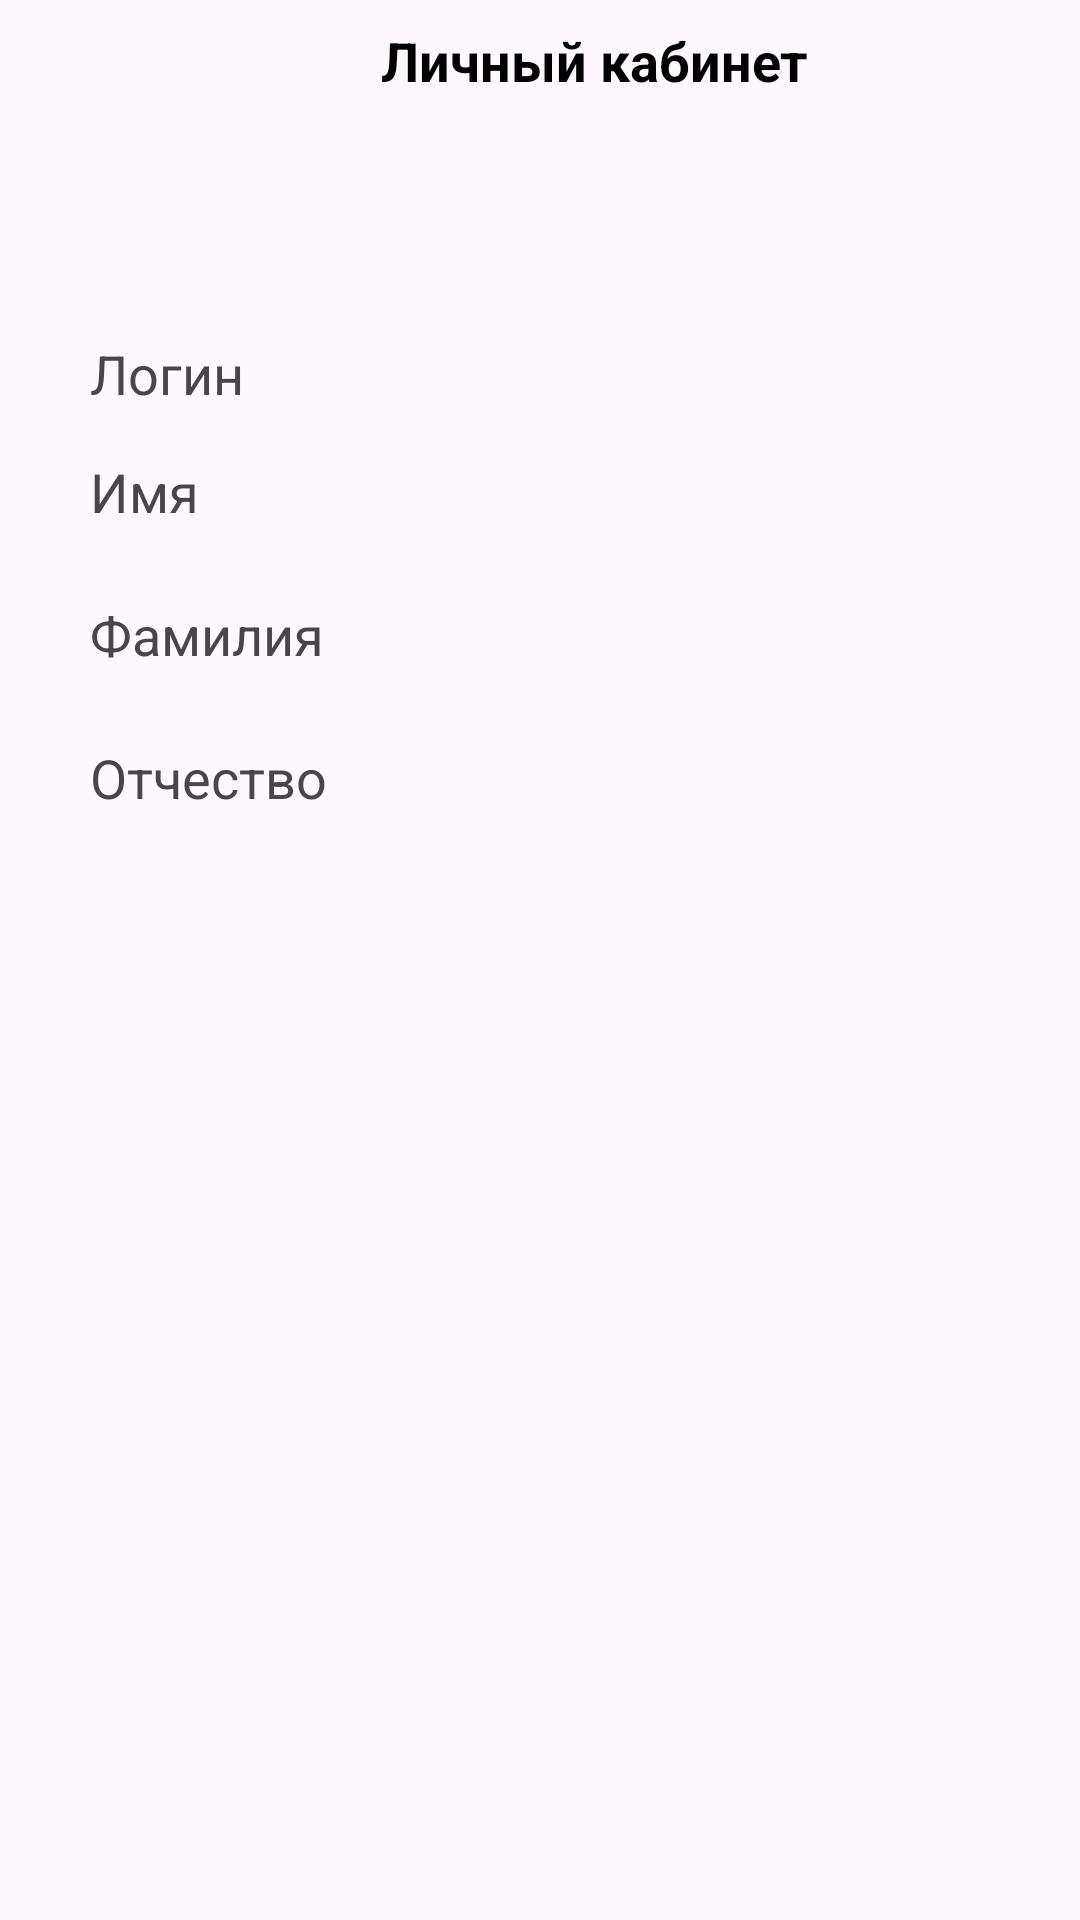

Write the Android layout XML for this screen, with the resource values it uses.
<!-- AndroidManifest.xml: application theme Theme.WalltechTodo -->
<!-- res/layout/fragment_lk.xml -->
<?xml version="1.0" encoding="utf-8"?>
<LinearLayout xmlns:android="http://schemas.android.com/apk/res/android"
    android:layout_width="match_parent"
    android:layout_height="match_parent"
    xmlns:app="http://schemas.android.com/apk/res-auto"
    xmlns:tools="http://schemas.android.com/tools"
    android:orientation="vertical"
    android:scrollbars="vertical"
    >

    <FrameLayout
        android:layout_width="match_parent"
        android:layout_height="wrap_content"
        android:layout_marginTop="8dp"
        >

        <com.google.android.material.textview.MaterialTextView
            android:id="@+id/tvTaskName"
            android:layout_width="wrap_content"
            android:layout_height="match_parent"
            android:layout_marginStart="18dp"
            android:gravity="center"
            android:layout_gravity="center"
            android:text="Личный кабинет"
            android:textColor="@color/black"
            android:textSize="18sp"
            android:textStyle="bold" />





    </FrameLayout>




    <ScrollView
        android:layout_width="match_parent"
        android:layout_height="wrap_content"
        android:layout_marginTop="80dp"
        android:layout_marginBottom="40dp"
        android:layout_marginStart="30dp"
        android:layout_marginEnd="30dp"
        >
        <LinearLayout
            android:layout_width="match_parent"
            android:layout_height="wrap_content"

            android:orientation="vertical"
            >

            <FrameLayout
                android:id="@+id/flLogin"
                android:layout_width="match_parent"
                android:layout_height="wrap_content">

                <TextView
                    android:id="@+id/titleLogin"
                    android:layout_width="wrap_content"
                    android:layout_height="match_parent"
                    android:text="Логин"
                    android:textSize="18sp"
                    android:gravity="center"
                    />

                <TextView
                    android:id="@+id/tvLogin"
                    android:layout_width="150dp"
                    android:layout_height="match_parent"
                    android:textSize="18sp"
                    android:layout_gravity="end"
                    />

            </FrameLayout>

            <Space
                android:layout_width="match_parent"
                android:layout_height="15dp"/>

            <FrameLayout
                android:id="@+id/flName"
                android:layout_width="match_parent"
                android:layout_height="wrap_content">

                <TextView
                    android:id="@+id/titleName"
                    android:layout_width="wrap_content"
                    android:layout_height="match_parent"
                    android:text="Имя"
                    android:textSize="18sp"
                    android:gravity="center"
                    />

                <TextView
                    android:id="@+id/tvName"
                    android:layout_width="150dp"
                    android:layout_height="match_parent"
                    android:textSize="18sp"
                    android:layout_gravity="end"

                    />

            </FrameLayout>

            <Space
                android:layout_width="match_parent"
                android:layout_height="10dp"/>


            <FrameLayout
                android:id="@+id/flSurname"
                android:layout_width="match_parent"
                android:layout_height="wrap_content">

                <TextView
                    android:id="@+id/titleSurname"
                    android:layout_width="wrap_content"
                    android:layout_height="51dp"
                    android:gravity="center"
                    android:text="Фамилия"
                    android:textSize="18sp" />

                <TextView
                    android:id="@+id/tvSurname"
                    android:layout_width="150dp"
                    android:layout_height="match_parent"
                    android:textSize="18sp"

                    android:layout_gravity="end|center"

                    />

            </FrameLayout>

            <Space
                android:layout_width="match_parent"
                android:layout_height="10dp"/>

            <FrameLayout
                android:id="@+id/flMiddleName"
                android:layout_width="match_parent"
                android:layout_height="wrap_content">

                <TextView
                    android:id="@+id/titleMiddleName"
                    android:layout_width="wrap_content"
                    android:layout_height="match_parent"
                    android:text="Отчество"
                    android:textSize="18sp"
                    android:gravity="center"
                    />

                <TextView
                    android:id="@+id/tvMiddleName"
                    android:layout_width="150dp"
                    android:layout_height="match_parent"
                    android:textSize="18sp"
                    android:layout_gravity="end"

                    />

            </FrameLayout>

            <Space
                android:layout_width="match_parent"
                android:layout_height="10dp"/>

        </LinearLayout>

    </ScrollView>




</LinearLayout>
<!-- resources referenced by this layout -->
<resources>
  <color name="black">#FF000000</color>
  <style name="Theme.WalltechTodo" parent="Base.Theme.WalltechTodo" />
  <style name="Base.Theme.WalltechTodo" parent="Theme.Material3.DayNight.NoActionBar">
          
          
      </style>
</resources>
